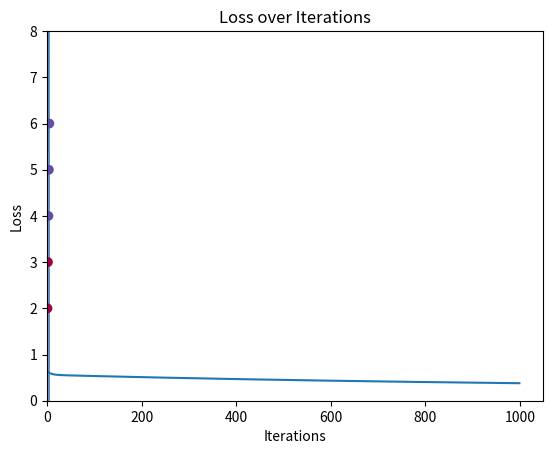

The script that saved this image:
"""
[redacted]

A simple implementation of Logistic Regression using manual backpropagation.
y = sigmoid(XW + b)

The loss function used is Binary Cross Entropy (BCE):
L = - (1/N) * Σ[y_true * log(y_pred) + (1 - y_true) * log(1 - y_pred)]
"""

import numpy as np
import matplotlib.pyplot as plt

class LogisticRegression:
    def  __init__(self, learning_rate=0.01, n_iterations=1000, regularization=None, reg_lambda=0.01):
        self.learning_rate = learning_rate
        self.n_iterations = n_iterations
        assert regularization in (None, 'l1', 'l2'), "Regularization must be None, 'l1', or 'l2'"
        self.regularization = regularization
        self.reg_lambda = reg_lambda
        self.weights = None
        self.bias = None
        self.losses = []
    
    def sigmoid(self, z):
        return 1 / (1 + np.exp(-z))

    def fit(self, X, y):
        # initalize
        n_samples, n_features = X.shape
        self.weights = np.random.randn(n_features, 1) * 0.1
        self.bias = 0

        for it in range(self.n_iterations):
            # Forward pass
            h = X @ self.weights + self.bias
            y_predicted = self.sigmoid(h)

            # calculate the loss
            loss = (-1.0 / n_samples) * np.sum(y * np.log(y_predicted) + (1 - y) * np.log(1-y_predicted))
            self.losses.append(loss)

            if it % 100 == 0:
                print(f"Iteration {it}, Loss: {loss}")

            # Add regularization to loss
            if self.regularization == 'l2':
                loss += (self.reg_lambda / (2 * n_samples)) * np.sum(self.weights ** 2)
            elif self.regularization == 'l1':
                loss += (self.reg_lambda / (2 * n_samples)) * np.sum(np.abs(self.weights))  
            else:
                pass

            # Compute gradients
            dloss = 1
            dy_predicted = -((y / y_predicted) - (1 - y) / (1 - y_predicted)) * dloss
            dh =y_predicted * (1 - y_predicted) * dy_predicted
            dweights = (1/n_samples) * (X.T @ dh)
            dbias = (1/n_samples) * np.sum(dh)
            # Add regularization to gradients
            if self.regularization == 'l2':
                dweights += (self.reg_lambda / n_samples) * self.weights
            elif self.regularization == 'l1':
                dweights += (self.reg_lambda / n_samples) * np.sign(self.weights)
            else:
                pass
            
            

            # Update weights and bias
            self.weights -= self.learning_rate * dweights
            self.bias -= self.learning_rate * dbias

    def predict(self, X):
        linear_model = X @ self.weights + self.bias
        y_predicted = self.sigmoid(linear_model)
        y_predicted_cls = [1 if i > 0.5 else 0 for i in y_predicted]
        return np.array(y_predicted_cls)
    
    def plot_loss(self):
        plt.plot(range(self.n_iterations), self.losses)
        plt.xlabel("Iterations")
        plt.ylabel("Loss")
        plt.title("Loss over Iterations")
        plt.show()

if __name__ == "__main__":
    # Example usage
    # create a simple dataset
    X = np.array([[1, 2], [2, 3], [3, 4], [4, 5], [5, 6]])
    y = np.array([0, 0, 1, 1, 1])
    y = y.reshape(-1, 1)
    

    # initialize logistic regression model
    lr = LogisticRegression(learning_rate=0.01, n_iterations=1000, regularization='l2', reg_lambda=0.1)

    # train model on dataset
    lr.fit(X, y)

    # plot decision boundary    
    x1 = np.linspace(0, 6, 100)
    x2 = np.linspace(0, 8, 100)
    xx, yy = np.meshgrid(x1, x2)
    Z = lr.predict(np.c_[xx.ravel(), yy.ravel()])
    Z = Z.reshape(xx.shape)
    plt.contourf(xx, yy, Z, cmap=plt.cm.Spectral, alpha=0.8)

    # plot data points
    plt.scatter(X[:,0], X[:,1], c=y, cmap=plt.cm.Spectral)

    plt.show()

    # plot loss over iterations
    lr.plot_loss()




